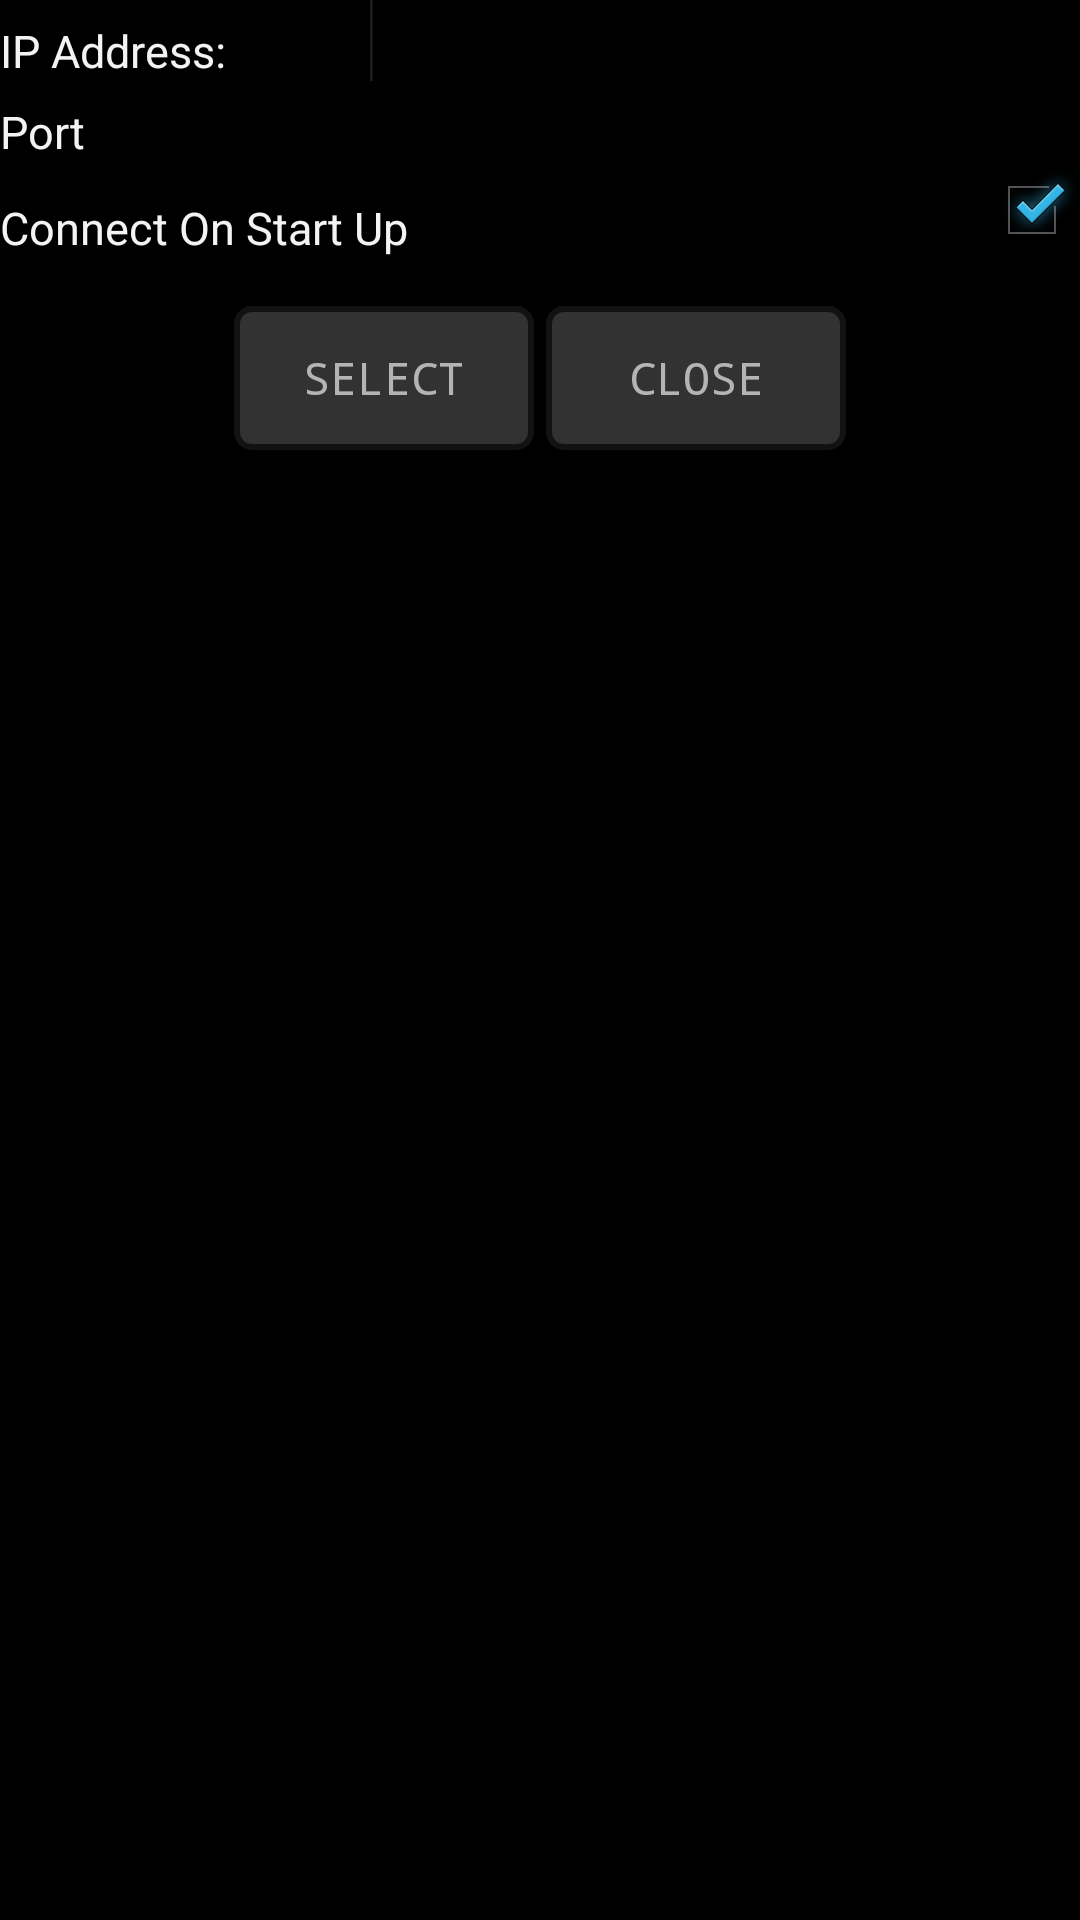

The Android layout XML behind this screen, and the referenced resources:
<!-- AndroidManifest.xml: application theme MainTheme -->
<!-- res/layout/network_settings_layout.xml -->
<?xml version="1.0" encoding="utf-8"?>
<LinearLayout xmlns:android="http://schemas.android.com/apk/res/android"
    android:layout_width="wrap_content"
    android:layout_height="wrap_content"
    android:orientation="vertical">

    <RelativeLayout
        android:layout_width="fill_parent"
        android:layout_height="wrap_content">

        <TextView
            android:layout_width="wrap_content"
            android:layout_height="wrap_content"
            android:layout_alignBottom="@+id/txtIPAddress"
            android:layout_alignParentLeft="true"
            android:text="IP Address:"
            android:textAppearance="?android:attr/textAppearanceMedium" />

        <EditText
            android:id="@+id/txtIPAddress"
            android:layout_width="wrap_content"
            android:layout_height="wrap_content"
            android:layout_alignParentRight="true"
            android:ems="10">

            <requestFocus />
        </EditText>

    </RelativeLayout>

    <RelativeLayout
        android:layout_width="fill_parent"
        android:layout_height="wrap_content">

        <TextView
            android:layout_width="wrap_content"
            android:layout_height="wrap_content"
            android:layout_alignBottom="@+id/txtPort"
            android:layout_alignParentLeft="true"
            android:text="Port"
            android:textAppearance="?android:attr/textAppearanceMedium" />

        <EditText
            android:id="@+id/txtPort"
            android:layout_width="wrap_content"
            android:layout_height="wrap_content"
            android:layout_alignParentRight="true"
            android:ems="10"
            android:inputType="number" />

    </RelativeLayout>

    <RelativeLayout
        android:layout_width="fill_parent"
        android:layout_height="wrap_content">

        <TextView
            android:layout_width="wrap_content"
            android:layout_height="wrap_content"
            android:layout_alignBottom="@+id/cbConnectOnStartUp"
            android:layout_alignParentLeft="true"
            android:text="Connect On Start Up"
            android:textAppearance="?android:attr/textAppearanceMedium" />

        <CheckBox
            android:id="@+id/cbConnectOnStartUp"
            android:layout_width="wrap_content"
            android:layout_height="wrap_content"
            android:layout_alignParentRight="true"
            android:checked="true" />

    </RelativeLayout>

    <include
        layout="@layout/twobutton_actions_layout"
        android:layout_width="wrap_content"
        android:layout_height="wrap_content"
        android:layout_marginTop="16dp" android:layout_gravity="center" />
</LinearLayout>
<!-- res/layout/twobutton_actions_layout.xml (included above) -->
<?xml version="1.0" encoding="utf-8"?>
<LinearLayout xmlns:android="http://schemas.android.com/apk/res/android"
    android:layout_width="match_parent"
    android:layout_height="wrap_content"
    android:gravity="center"
    android:orientation="horizontal" android:layout_marginBottom="12dp">

    <Button
        android:id="@+id/btnFormer"
        android:layout_width="wrap_content"
        android:layout_height="wrap_content"
        android:layout_marginRight="4dp"
        android:width="100dp"
        android:height="48dp"
        android:text="SELECT" />

    <Button
        android:id="@+id/btnLatter"
        android:layout_width="wrap_content"
        android:layout_height="wrap_content"
        android:width="100dp"
        android:height="48dp"
        android:text="CLOSE" />

</LinearLayout>
<!-- resources referenced by this layout -->
<resources>
  <style name="MainTheme" parent="@android:style/Theme.Black.NoTitleBar.Fullscreen">
          <item name="android:typeface">normal</item>
          <item name="android:textSize">15sp</item>
          <item name="android:background">@null</item>
          <item name="android:editTextStyle">@style/App_EditTextStyle</item>
          <item name="android:buttonStyle">@style/App_ButtonStyle</item>
      </style>
  <style name="App_EditTextStyle" parent="@android:style/Widget.EditText">
          <item name="android:background">@null</item>
          <item name="android:textColor">#808080</item>
          <item name="android:singleLine">true</item>
          <item name="android:textSize">20dp</item>
          <item name="android:typeface">monospace</item>
      </style>
  <style name="App_ButtonStyle" parent="@android:style/Widget.Button">
          <item name="android:typeface">monospace</item>
          <item name="android:textColor">@color/button_text</item>
          <item name="android:background">@drawable/generic_button</item>
      </style>
  <color name="button_text">#eebebebe</color>
  <!-- drawable generic_button (drawable) -->
  <?xml version="1.0" encoding="utf-8"?>
  <shape xmlns:android="http://schemas.android.com/apk/res/android" android:shape="rectangle">
  
      <solid android:color="#323232"/>
      <corners android:bottomLeftRadius="5dp"
          android:topLeftRadius="5dp"
          android:bottomRightRadius="5dp"
          android:topRightRadius="5dp" />
  
      <stroke android:width="2dp"
          android:color="#121212" />
  </shape>
</resources>
